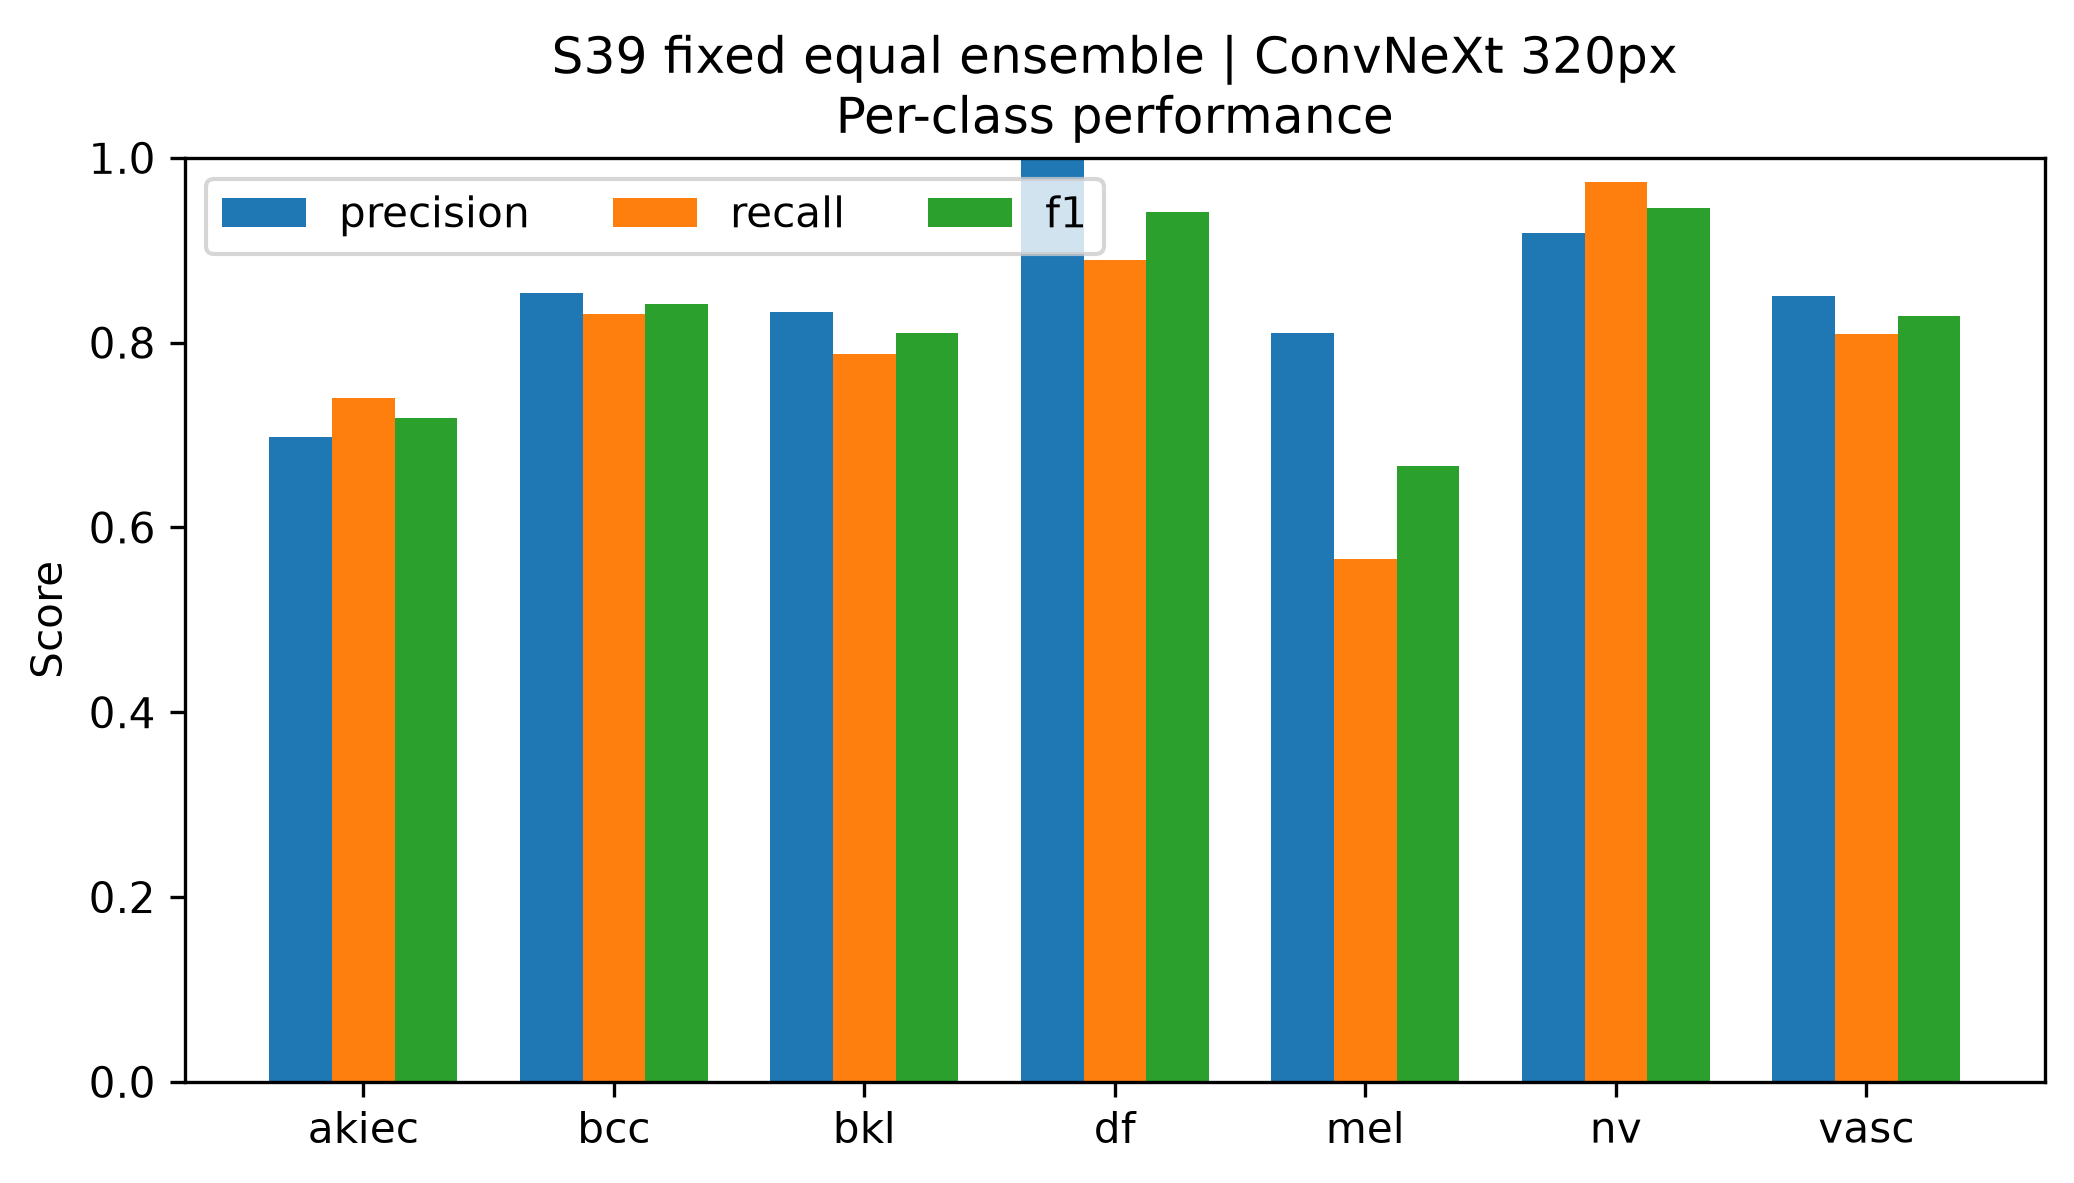

Data behind this chart, as committed beside it:
class, precision, recall, f1, support
akiec, 0.6981, 0.74, 0.7184, 50
bcc, 0.8533, 0.8312, 0.8421, 77
bkl, 0.8333, 0.7879, 0.81, 165
df, 1.0, 0.8889, 0.9412, 18
mel, 0.8103, 0.5663, 0.6667, 166
nv, 0.9185, 0.9742, 0.9455, 1006
vasc, 0.85, 0.8095, 0.8293, 21
